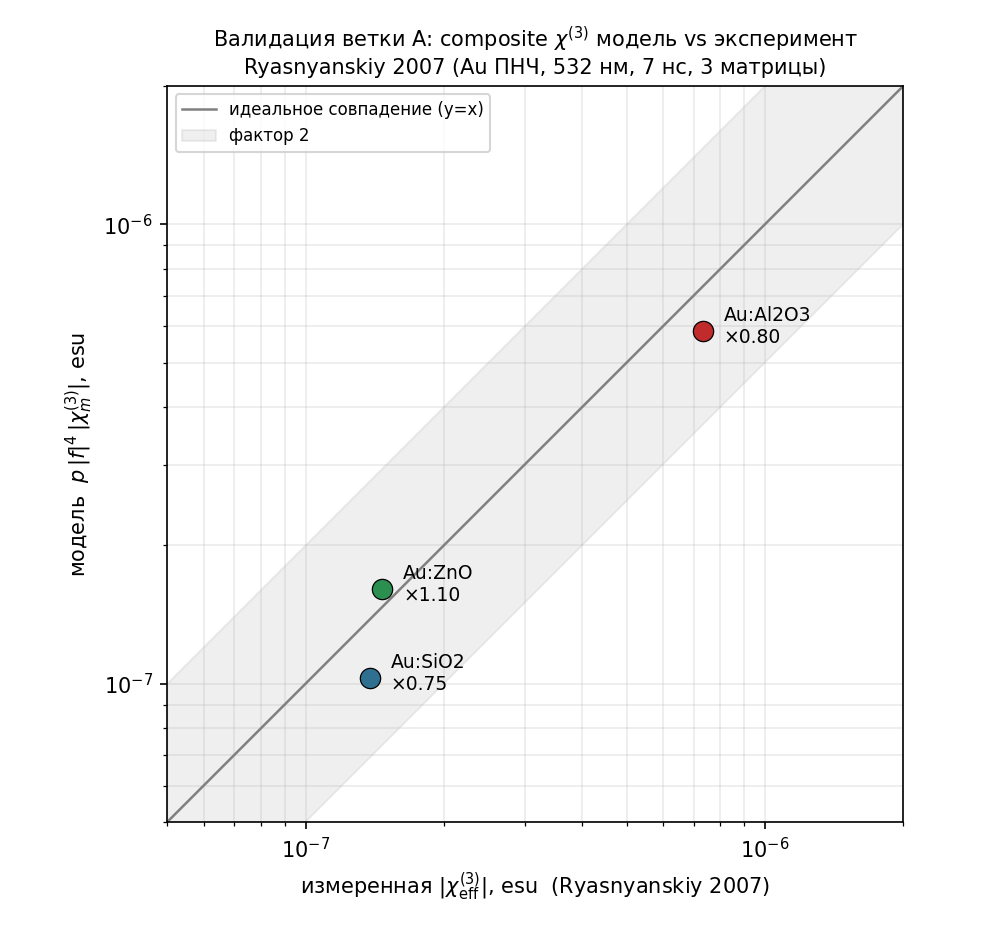

Data behind this chart, as committed beside it:
matrix, n_host, p_fill, chi_m_esu, abs_f4, pred_abs_chi_eff_esu, meas_abs_chi_eff_esu, ratio_pred_over_meas
Al2O3, 1.77, 0.08, 6.25e-08, 117.3, 5.863990593817243e-07, 7.328697019252468e-07, 0.8001
SiO2, 1.46, 0.08, 2.7e-08, 47.72, 1.030775060442327e-07, 1.3816254919477996e-07, 0.7461
ZnO, 2.0, 0.0868, 2.46e-08, 75.48, 1.6117383188120568e-07, 1.47e-07, 1.096
